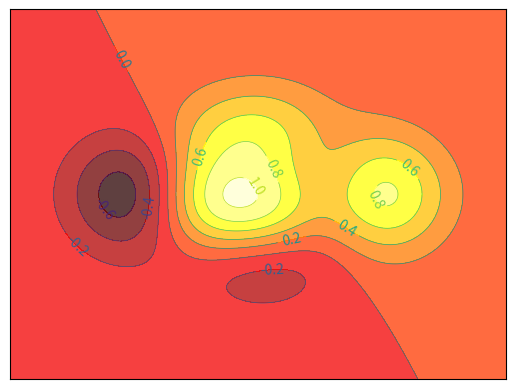

Python code for this plot:
import matplotlib.pyplot as plt
import numpy as np
def f(x,y):
    #the height function
    return(1-x/2+x**5+y**3)*np.exp(-x**2-y**2)

n=256
x=np.linspace(-3,3,n)
y=np.linspace(-3,3,n)
X,Y=np.meshgrid(x,y)
#use plt.contourf to fill contours
#X,Y and value for (X,Y) point
plt.contourf(X,Y,f(X,Y),8,alpha=0.75,cmap=plt.cm.hot) # cool or hot
#use plt.contour to add contour lines
C=plt.contour(X,Y,f(X,Y),8,color='black',linewidths=.5) 
plt.clabel(C,inline=True,fontsize=10)
plt.xticks(())
plt.yticks(())
plt.show()